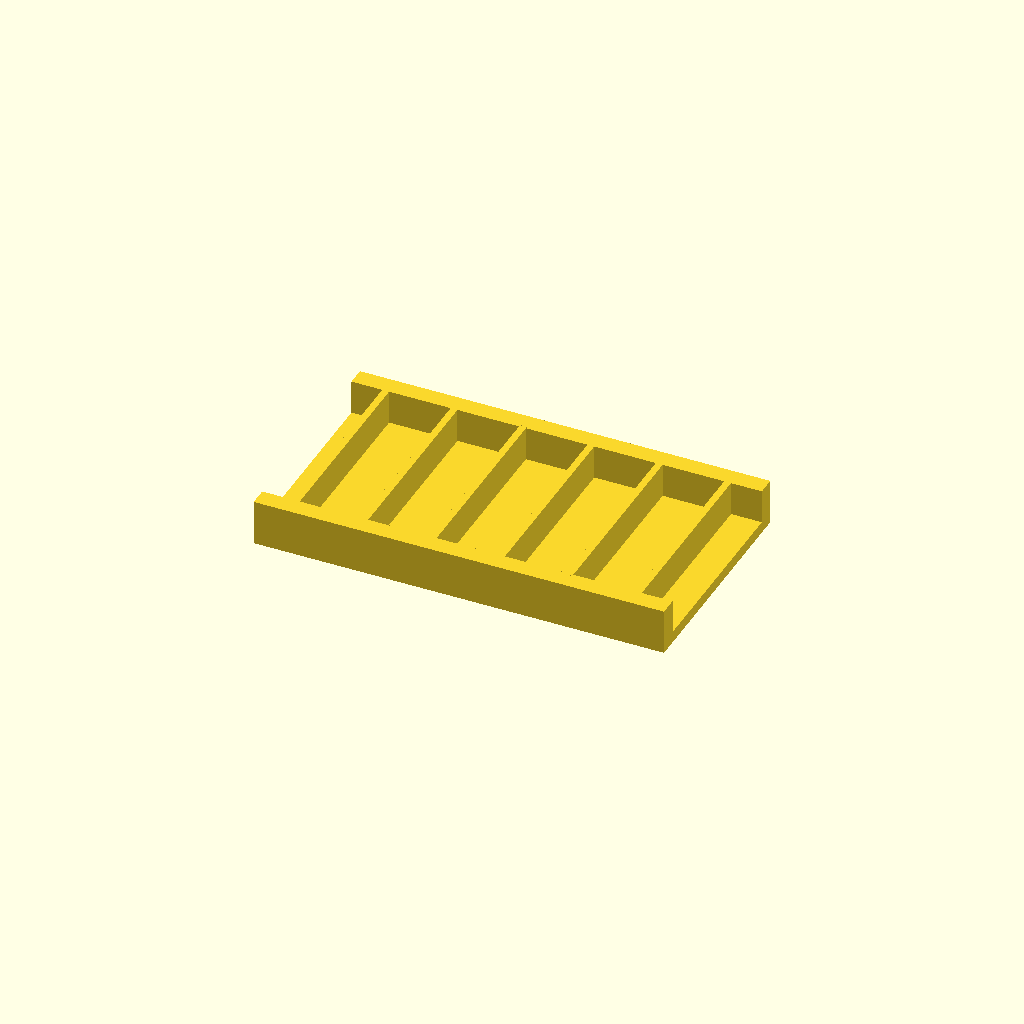
Cell 1: rendered with the file's own defaults.
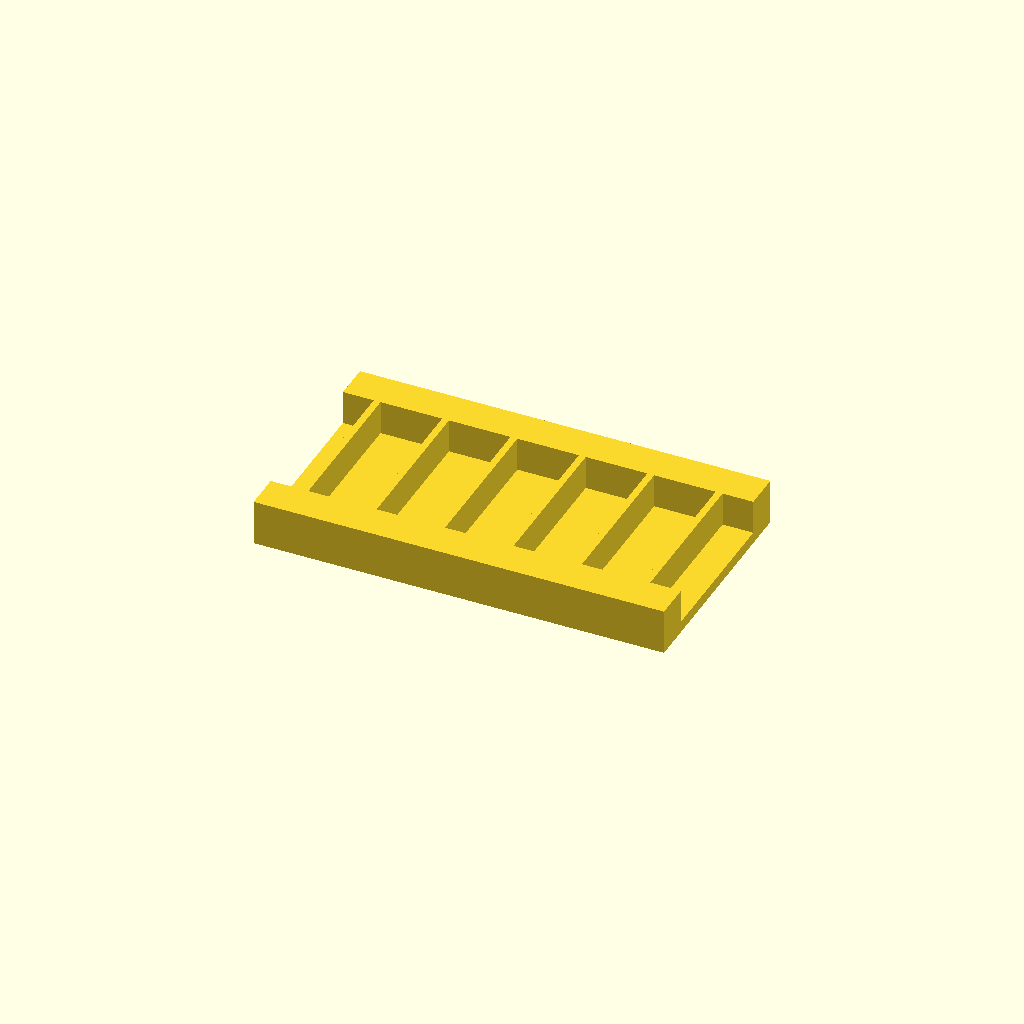
Cell 2: rail_w = 16 (everything else at default).
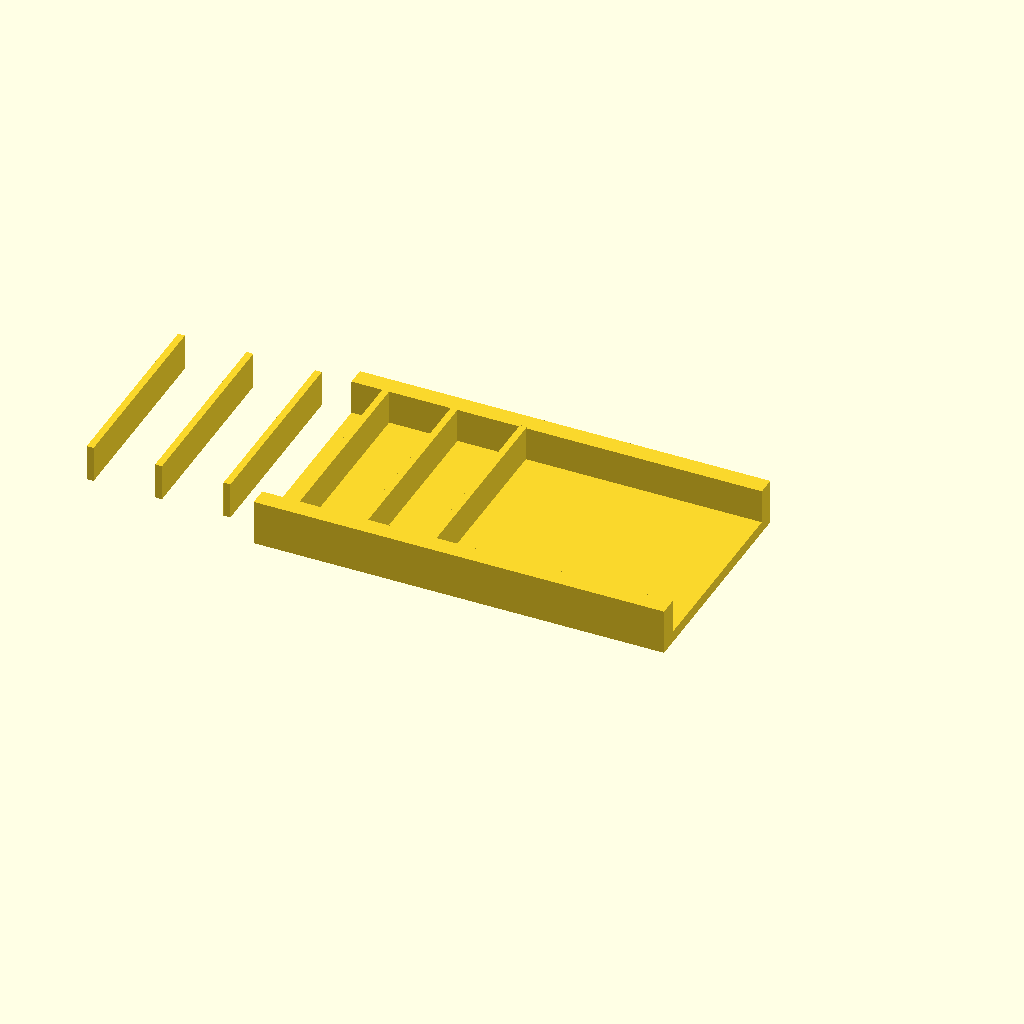
Cell 3: the same model with ribs = 12.
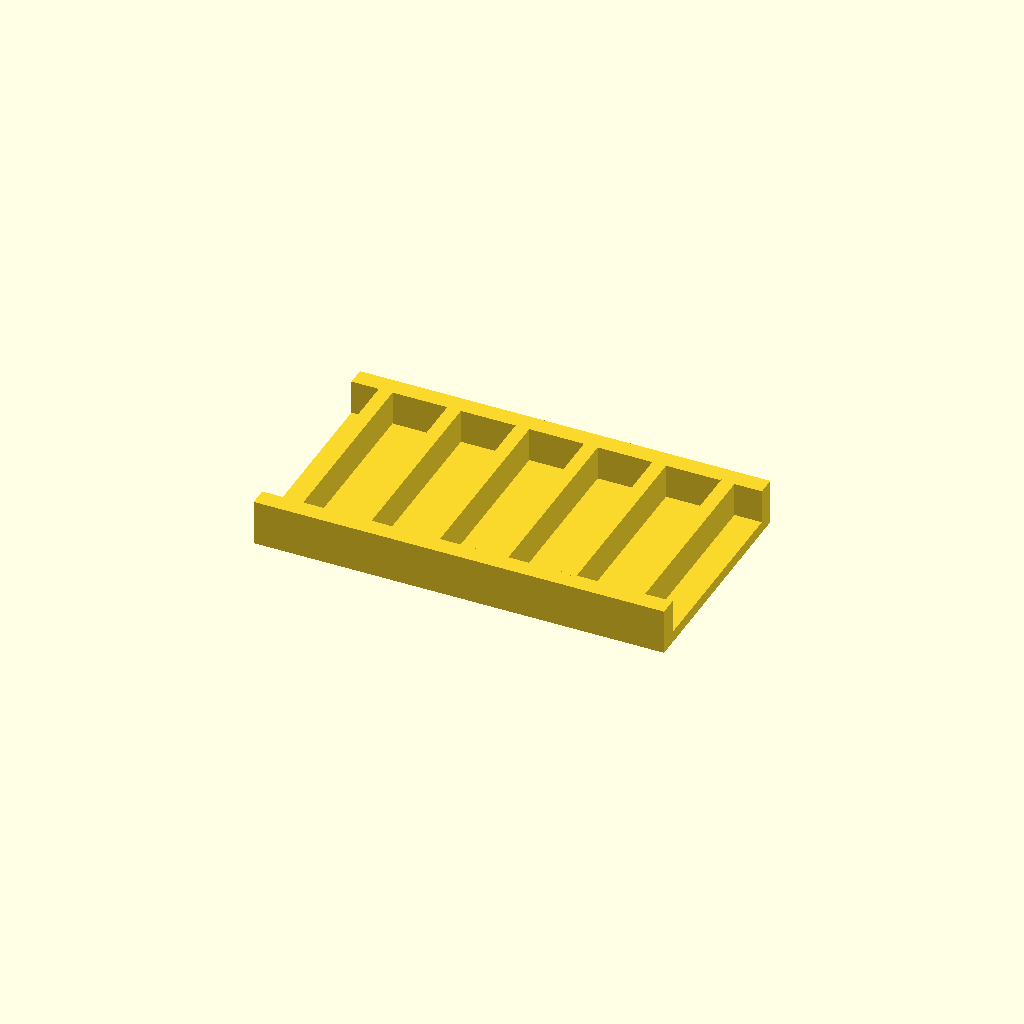
Cell 4: rib_t = 6 (everything else at default).
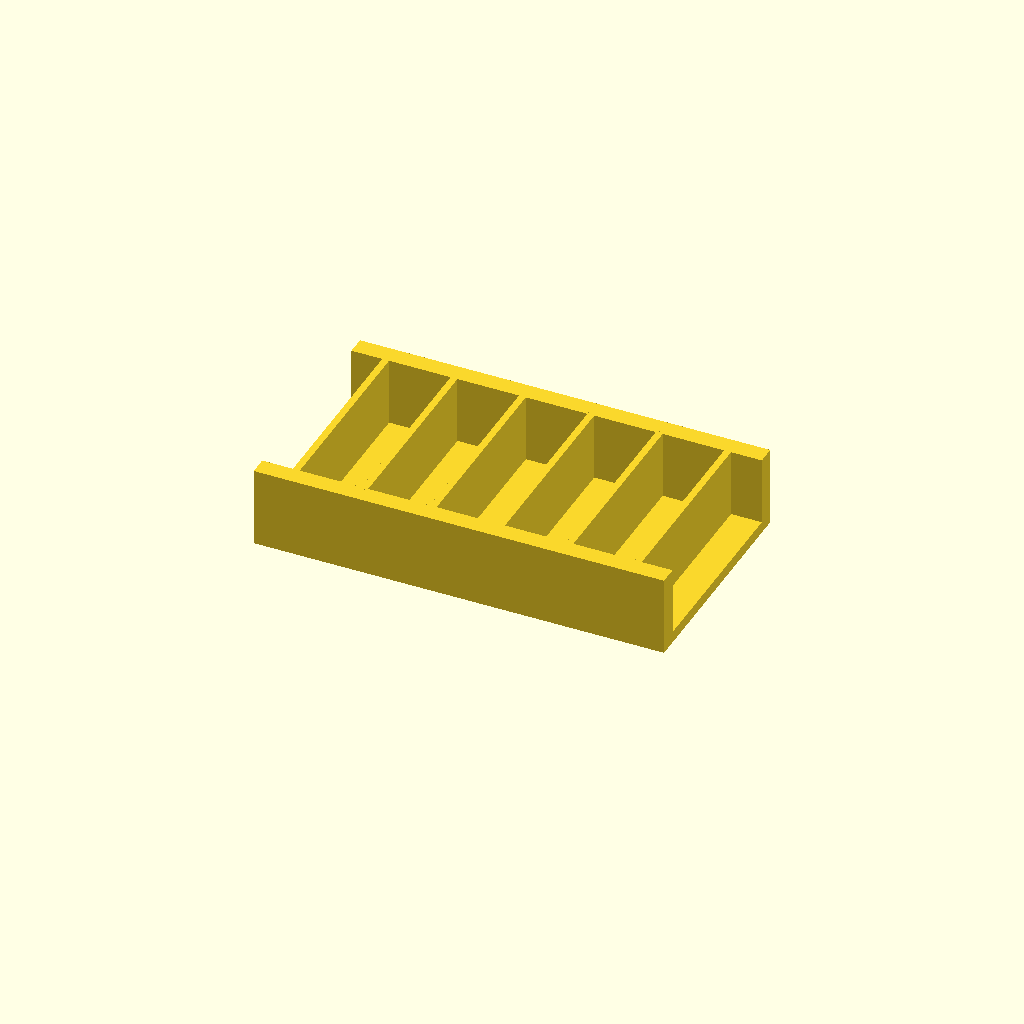
Cell 5: the same model with rib_h = 30.
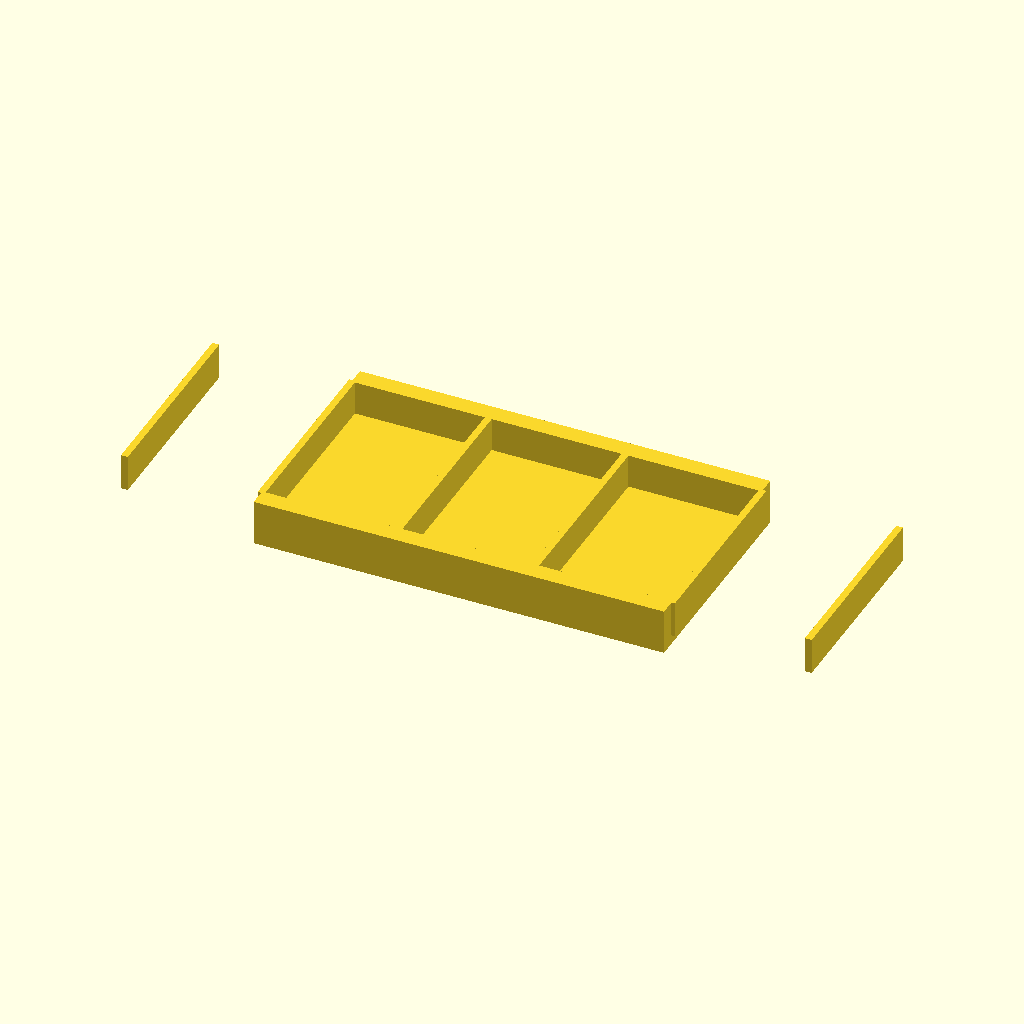
Cell 6: pitch = 60 (everything else at default).
One fixed orthographic camera (rotation 55°, 0°, 25°; colour scheme Cornfield) for every cell.
Source of the model, optional_data/data/place1/ribframes/part_0155.scad:
$fn = 32;

// ----------------------------------------------------------------------
// Rib frame 180 x 100 x 20
// 6 ribs at 30 mm pitch
// ----------------------------------------------------------------------

// --- parameters (mm) ---
frame = [180, 100, 5];  // base plate size (x, y, z)
rail_w = 8;             // side rail width
ribs = 6;               // number of ribs
rib_t = 3;              // rib thickness
rib_h = 15;             // rib height above the base plate
pitch = 30;             // pitch between rib centres

// --- derived feature positions (mm) ---
span = (ribs - 1) * pitch;          // = 150   distance between the outer ribs
origin_x = -span / 2;               // = -75   X of the first rib
rib_len = frame[1] - 2 * rail_w + 2;  // = 86   rib length, 1 mm into each rail
feature_centers = [
  [origin_x + 0 * pitch, 0],
  [origin_x + 1 * pitch, 0],
  [origin_x + 2 * pitch, 0],
  [origin_x + 3 * pitch, 0],
  [origin_x + 4 * pitch, 0],
  [origin_x + 5 * pitch, 0]
];   // rib centre line, drives the rib loop

// base plate, two side rails, then the ribs read straight off feature_centers
union() {
  translate([-frame[0] / 2, -frame[1] / 2, 0]) cube(frame);
  translate([-frame[0] / 2, -frame[1] / 2, 0]) cube([frame[0], rail_w, frame[2] + rib_h]);
  translate([-frame[0] / 2, frame[1] / 2 - rail_w, 0]) cube([frame[0], rail_w, frame[2] + rib_h]);
  for (centre = feature_centers)
    translate([centre[0] - rib_t / 2, centre[1] - rib_len / 2, frame[2] - 1])
      cube([rib_t, rib_len, rib_h + 1]);
}
Customizer parameters (derived from the source; name, type, default, range or options):
frame: vector, default [180, 100, 5]
rail_w: number, default 8
ribs: number, default 6
rib_t: number, default 3
rib_h: number, default 15
pitch: number, default 30
